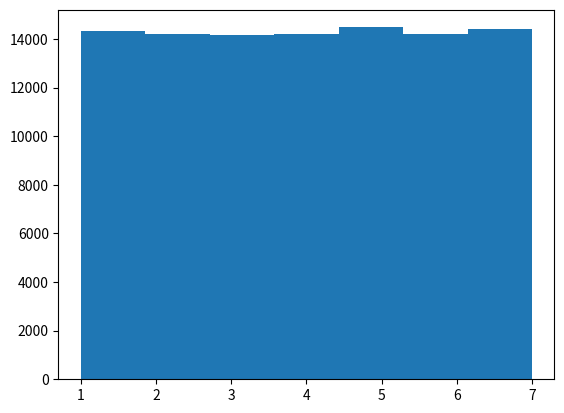

This figure's Python source:
# given a func rand5() that returns an int from 1 to 5 inclusive with uniform distribution
# make a func rand7() that returns an int from 1 to 7 inclusive with uniform distribution

import random
import time
import matplotlib.pyplot as plt

random.seed(time.time())

samplesize = 100000
randnums = []

def rand5()-> int:
    '''function to generate uniformally distributed
       random number from 1 to 5 inclusive'''
    return random.randint(1,5)

def randn(n: int)-> int:
    '''generate uniformally distributed random number
       from 1 to n inclusive, with n < 26.
       We map the values 1..25 to the values 1..n modularly
       i.e. for n = 7 {1:1, 2:2:, 3:3, 4:4, 5:5, 6:6, 7:7, 8:1,
       9:2, ... 21:7, 22:1, 23:2, 24:3, 25:4}
       We only use numbers generated for 'complete sets' to keep
       distribution uniform, i.e. for n=7, 21 is the last valid number'''
    if n > 25:
        raise ValueError('n must be less than 26')

    # adding rand num from (0, 5, 10, 15, 20) to rand num
    # from (1..5) to get rand num from (1..25)
    num1to25 = (rand5() - 1) * 5 + rand5()

    # discard nums after the complete sets otherwise
    # distribution of rand nums will not be uniform
    if num1to25 > (25 // n) * n:
        return 0

    return num1to25 % n + 1

def gen_data(n, samplesize):
    '''generate rand num from 1..n inclusive samplesize times
       and visualize data with matplotlib histogram.
       n must be less than 26 since we are using the rand5()
       function as the basis of our random number generation'''
    if n > 25:
        raise ValueError('n must be less than 26')

    global randnums

    # reset generated data before each run
    randnums = []

    # generate random numbers until desired sample size is reached
    while len(randnums) < samplesize:
        randnum = randn(n)
        if randnum == 0:
            continue
        randnums.append(randnum)

    plt.clf()
    plt.hist(randnums, bins=n)
    plt.show(block=False) # just to visualize data, see if it is indeed uniformally distributed

#gen_data(32, samplesize) # throws correct ValueError
gen_data(7, samplesize)
#gen_data(9, samplesize)
plt.show()
